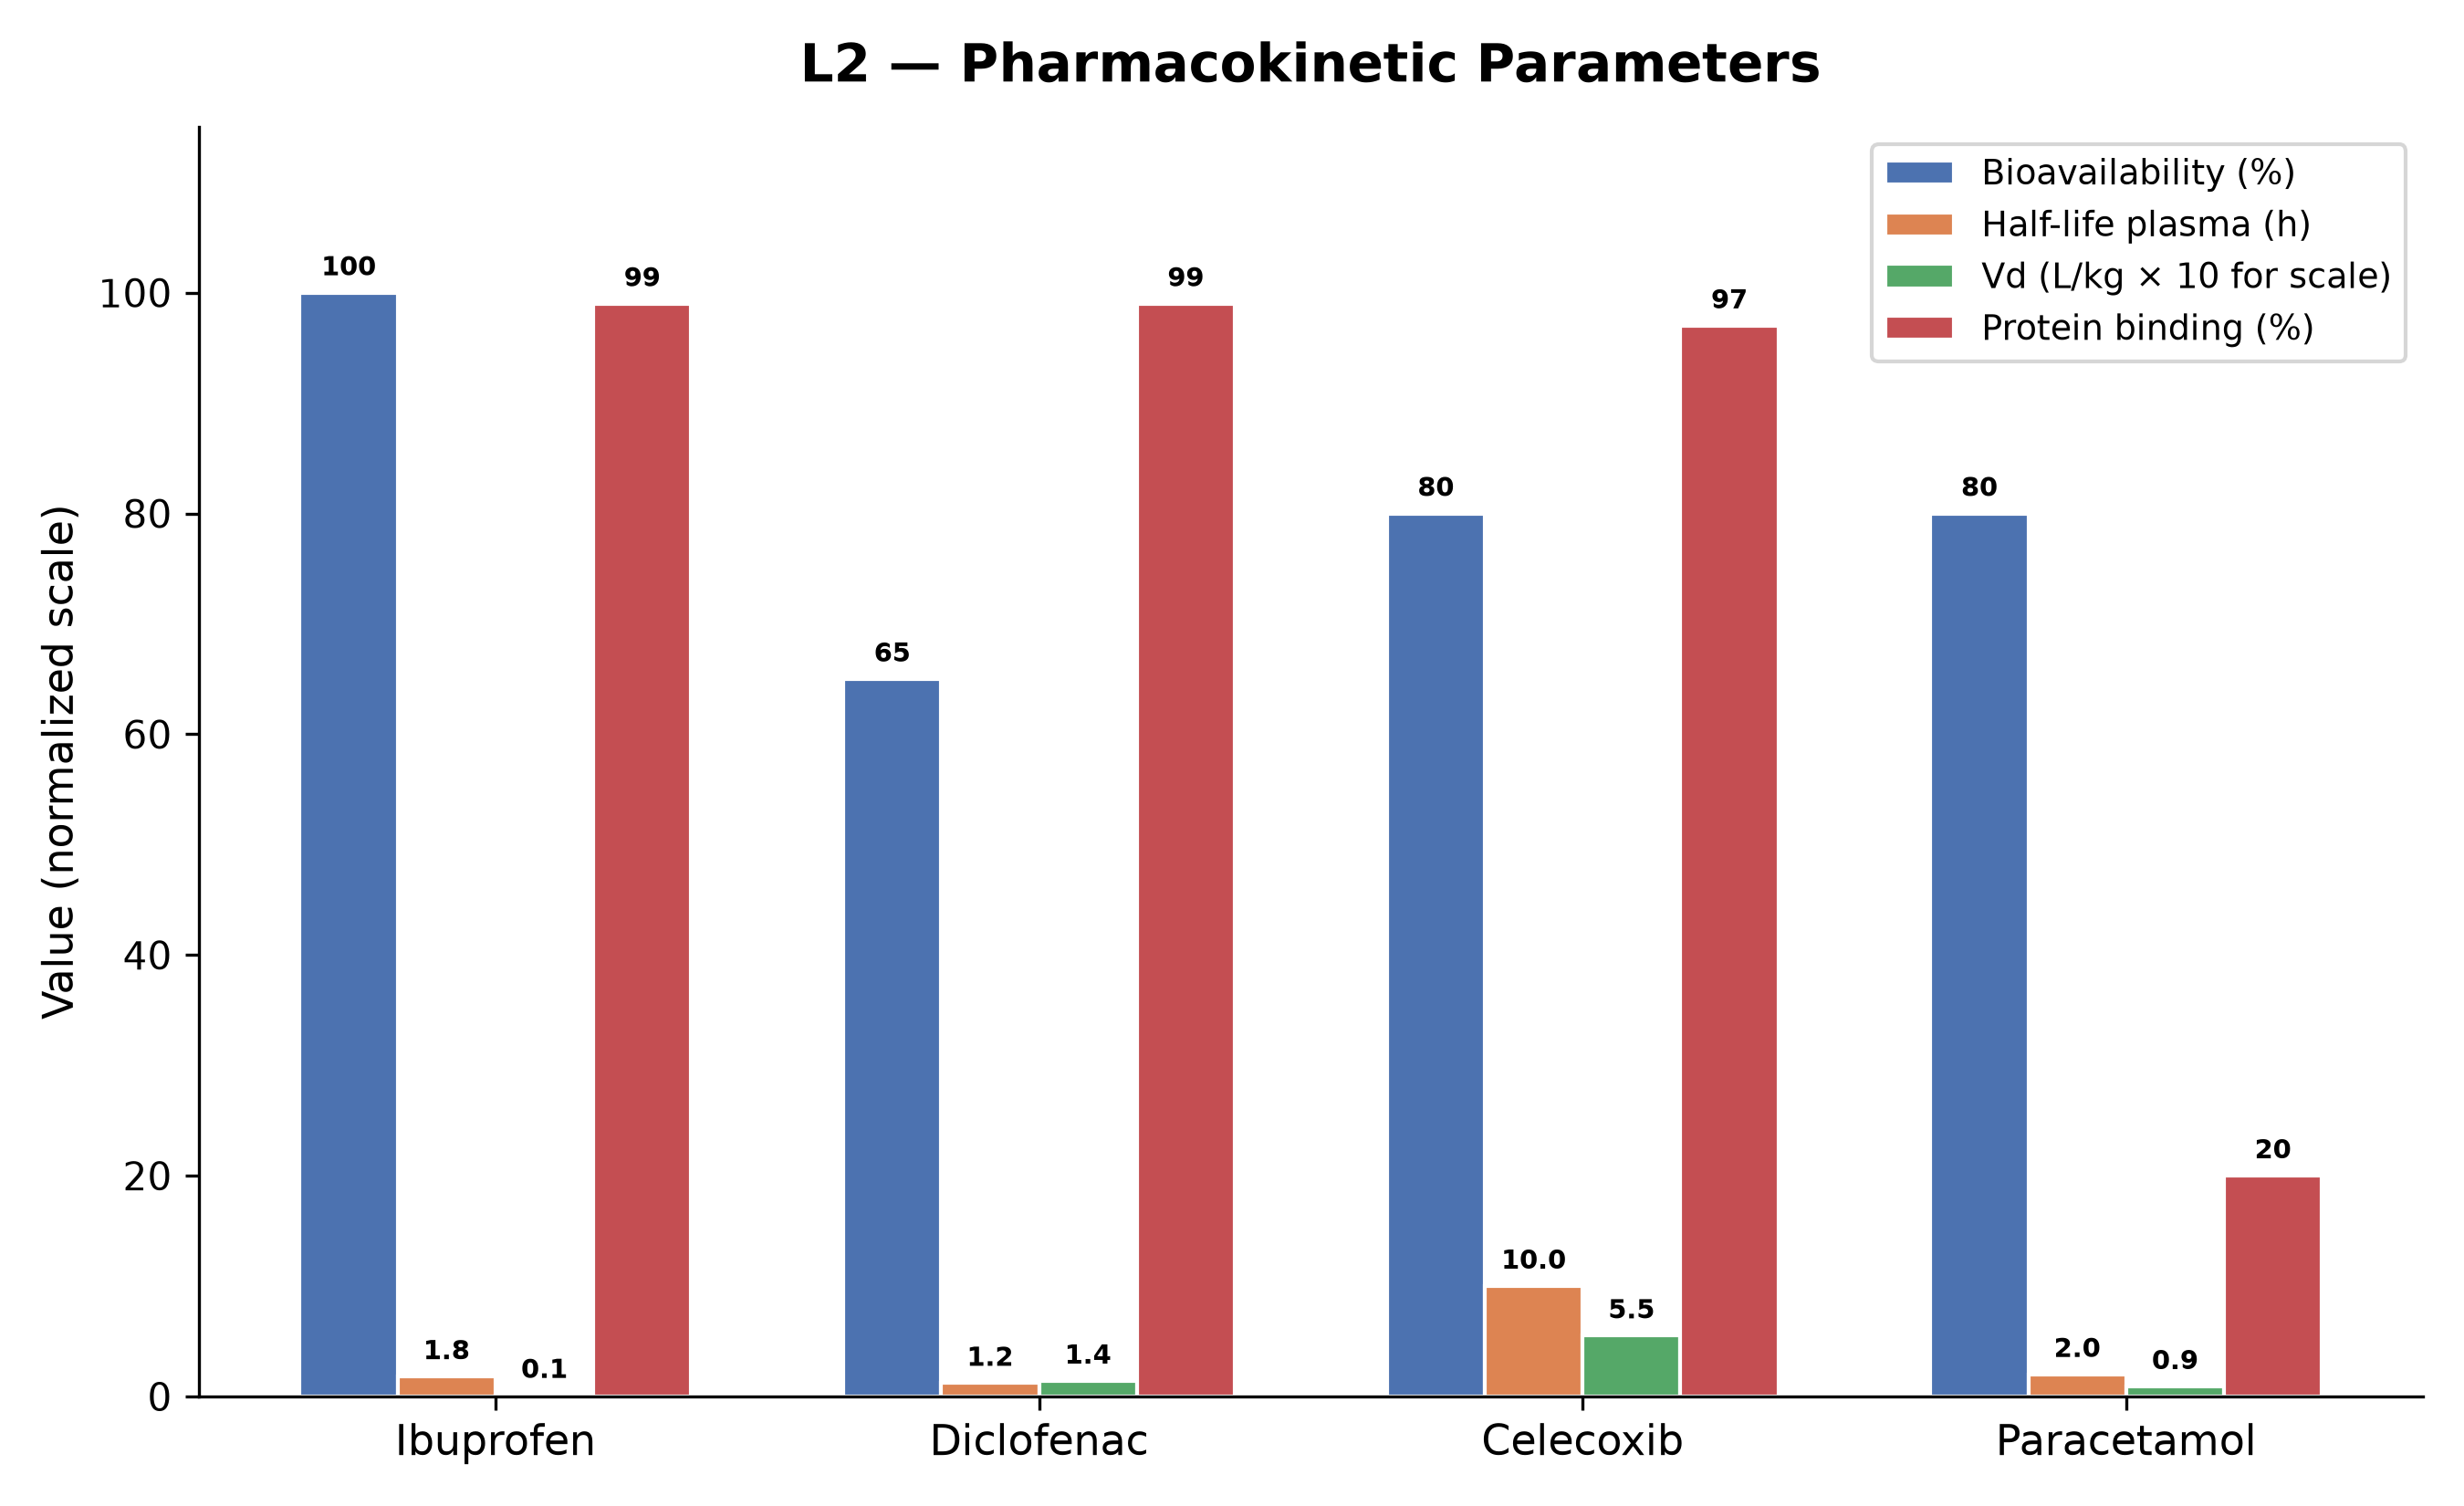

Source code (Python):
"""Figure 3: L2 Pharmacokinetics — Grouped bar chart of key PK parameters"""
import matplotlib
matplotlib.use('Agg')
import matplotlib.pyplot as plt
import numpy as np

drugs = ['Ibuprofen', 'Diclofenac', 'Celecoxib', 'Paracetamol']
n = len(drugs)
x = np.arange(n)
width = 0.18

# Normalized PK parameters for comparison
# Bioavailability (%)
bioav = [100, 65, 80, 80]
# Half-life plasma (hours) - cap at 12 for scale
halflife = [1.8, 1.2, 10.0, 2.0]
# Volume of distribution (L/kg) - cap at 6
vd = [0.1, 1.4, 5.5, 0.9]
# Protein binding (%)
protbind = [99, 99, 97, 20]

fig, ax = plt.subplots(figsize=(9, 5.5))

colors = ['#4C72B0', '#DD8452', '#55A868', '#C44E52']

bars1 = ax.bar(x - 1.5*width, bioav, width, label='Bioavailability (%)', color=colors[0], edgecolor='white')
bars2 = ax.bar(x - 0.5*width, halflife, width, label='Half-life plasma (h)', color=colors[1], edgecolor='white')
bars3 = ax.bar(x + 0.5*width, vd, width, label='Vd (L/kg × 10 for scale)', color=colors[2], edgecolor='white')
bars4 = ax.bar(x + 1.5*width, protbind, width, label='Protein binding (%)', color=colors[3], edgecolor='white')

ax.set_ylabel('Value (normalized scale)', fontsize=11)
ax.set_title('L2 — Pharmacokinetic Parameters', fontsize=14, fontweight='bold', pad=12)
ax.set_xticks(x)
ax.set_xticklabels(drugs, fontsize=11)
ax.legend(fontsize=9, loc='upper right')
ax.set_ylim(0, 115)
ax.spines['top'].set_visible(False)
ax.spines['right'].set_visible(False)

# Add value labels on bars
for bar in bars1:
    ax.text(bar.get_x() + bar.get_width()/2., bar.get_height() + 1,
            f'{bar.get_height():.0f}', ha='center', va='bottom', fontsize=7, fontweight='bold')
for bar in bars2:
    ax.text(bar.get_x() + bar.get_width()/2., bar.get_height() + 1,
            f'{bar.get_height():.1f}', ha='center', va='bottom', fontsize=7, fontweight='bold')
for bar in bars3:
    ax.text(bar.get_x() + bar.get_width()/2., bar.get_height() + 1,
            f'{bar.get_height():.1f}', ha='center', va='bottom', fontsize=7, fontweight='bold')
for bar in bars4:
    ax.text(bar.get_x() + bar.get_width()/2., bar.get_height() + 1,
            f'{bar.get_height():.0f}', ha='center', va='bottom', fontsize=7, fontweight='bold')

plt.tight_layout()
plt.savefig('C:\\Users\\think\\Project\\drug-quantification-framework\\figures\\figure3_pk_comparison.png', dpi=300)
print(f"[OK] Figure 3 saved")
